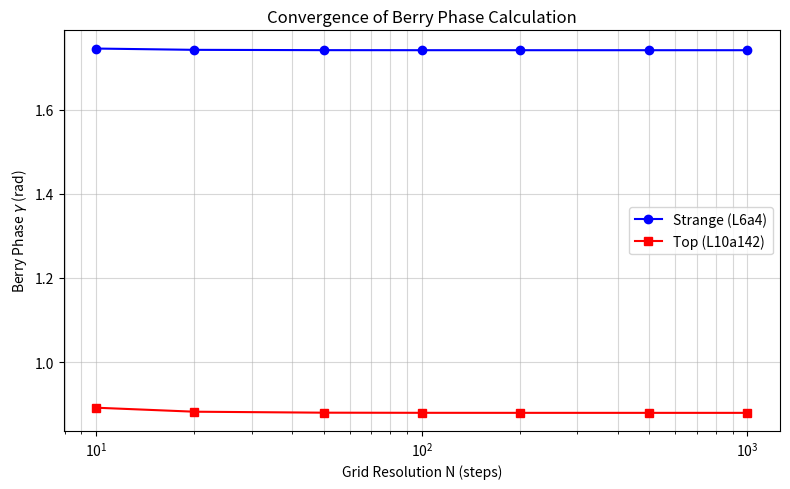
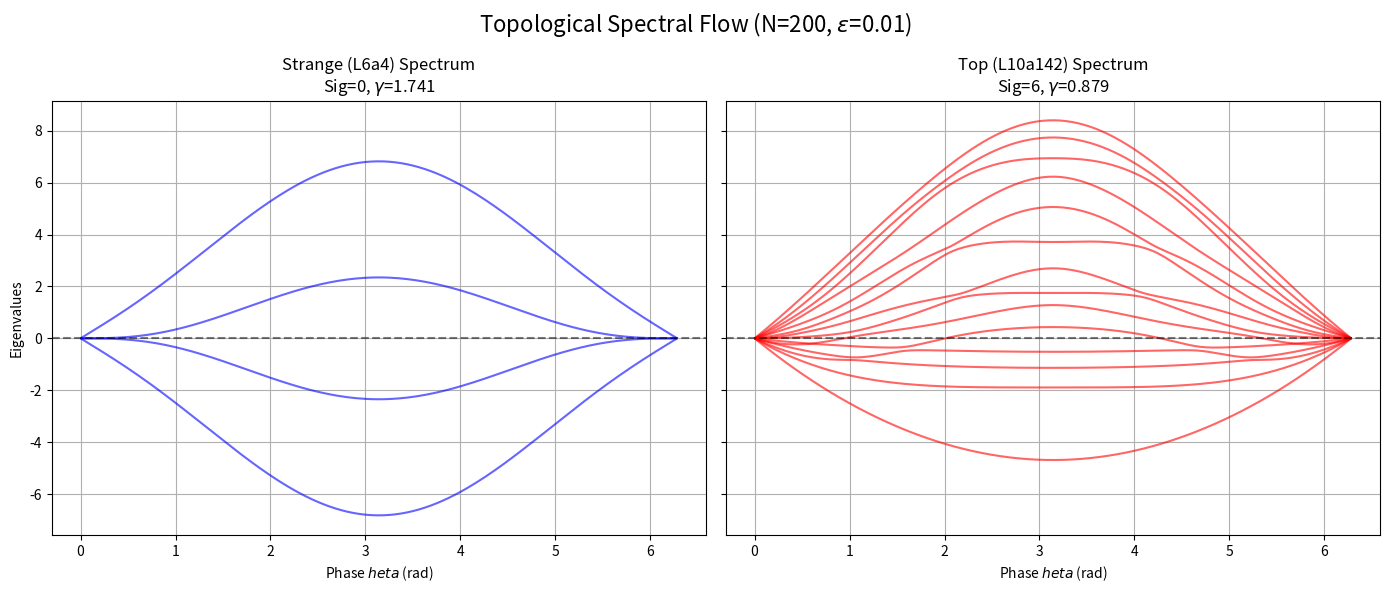

These figures' Python source, in order:
import numpy as np
import matplotlib.pyplot as plt
import os

# Destination directory
os.makedirs("figures", exist_ok=True)

print("=== KSAU v2.x Refined Analysis: Convergence & Spectrum ===")

# --- Data & Functions ---
V_strange = np.array([[-1, 1, -1, 0], [0, -1, 1, -1], [0, 0, 1, 0], [0, 0, -1, 1]])
# Reduced V_top for faster convergence check but keep signature=6 structure if possible
# Or use full matrix. Full matrix is fast enough for 1D loop.
V_top = np.array([
    [0, 0, 0, -1, 0, 0, 0, 0, 0, 0, 0, 0, 0, 0],
    [0, 1, 0, 0, 0, 0, 0, 0, 0, 0, -1, 0, 0, 0],
    [0, -1, 1, 0, 0, 0, 0, 0, 0, 0, 1, -1, 0, 0],
    [0, 0, -1, 1, 0, 0, 0, 0, 0, 0, 0, 0, 0, 0],
    [0, 0, 0, -1, 1, 0, 0, 0, 0, 0, 0, 1, -1, 0],
    [0, 0, 0, 0, -1, 1, 0, 0, 0, 0, 0, 0, 0, 0],
    [0, 0, 0, 0, 0, -1, 1, 0, 0, 0, 0, 0, 0, 0],
    [0, 0, 0, 0, 0, 0, -1, 1, 0, 0, 0, 0, 0, 0],
    [0, 0, 0, 0, 0, 0, 0, -1, 1, 0, 0, 0, 0, 0],
    [0, 0, 0, 0, 0, 0, 0, 0, -1, 1, 0, 0, 1, 0],
    [0, 0, 0, 0, 0, 0, 0, 0, 0, 0, 0, 1, 0, -1],
    [0, 0, 0, 0, 0, 0, 0, 0, 0, 0, 0, 0, 0, 0],
    [0, 0, 0, 0, 0, 0, 0, 0, 0, 0, 0, -1, 0, 1],
    [0, 0, 0, 0, 0, 0, 0, 0, 0, 0, 0, 0, 0, 0]
])

def topological_hamiltonian(V, theta):
    w = np.exp(1j * theta)
    w_bar = np.exp(-1j * theta)
    return (1 - w) * V + (1 - w_bar) * V.T

def calculate_berry_phase(V, steps):
    epsilon = 0.01
    thetas = np.linspace(epsilon, 2*np.pi - epsilon, steps)
    ground_states = []
    
    for theta in thetas:
        H = topological_hamiltonian(V, theta)
        evals, evecs = np.linalg.eigh(H)
        idx = evals.argsort()
        ground_states.append(evecs[:, idx[0]])

    prod = 1.0 + 0.0j
    for i in range(len(ground_states) - 1):
        prod *= np.vdot(ground_states[i], ground_states[i+1])
    return -np.angle(prod)

# --- Analysis 1: Convergence Test (Fig B) ---
steps_list = [10, 20, 50, 100, 200, 500, 1000]
gammas_s = []
gammas_t = []

for s in steps_list:
    gammas_s.append(calculate_berry_phase(V_strange, s))
    gammas_t.append(calculate_berry_phase(V_top, s))

plt.figure(figsize=(8, 5))
plt.plot(steps_list, gammas_s, 'o-', label='Strange (L6a4)', color='blue')
plt.plot(steps_list, gammas_t, 's-', label='Top (L10a142)', color='red')
plt.xscale('log')
plt.xlabel('Grid Resolution N (steps)')
plt.ylabel('Berry Phase $\gamma$ (rad)')
plt.title('Convergence of Berry Phase Calculation')
plt.legend()
plt.grid(True, which="both", ls="-", alpha=0.5)
plt.tight_layout()
plt.savefig("figures/berry_convergence.png", dpi=300)
print("Saved Fig B: berry_convergence.png")

# --- Analysis 2: Refined Spectrum (Fig A) ---
# Use high resolution for plot
N_high = 200
epsilon = 0.01
thetas = np.linspace(epsilon, 2*np.pi - epsilon, N_high)
evals_s = []
evals_t = []

for theta in thetas:
    Hs = topological_hamiltonian(V_strange, theta)
    Ht = topological_hamiltonian(V_top, theta)
    evals_s.append(np.linalg.eigvalsh(Hs))
    evals_t.append(np.linalg.eigvalsh(Ht))

evals_s = np.array(evals_s)
evals_t = np.array(evals_t)

fig, axes = plt.subplots(1, 2, figsize=(14, 6), sharey=True)

# Strange
for i in range(evals_s.shape[1]):
    axes[0].plot(thetas, evals_s[:, i], color='blue', alpha=0.6, linewidth=1.5)
axes[0].axhline(0, color='black', linestyle='--', alpha=0.5, label='Zero Energy')
axes[0].set_title(f"Strange (L6a4) Spectrum\nSig=0, $\gamma$={gammas_s[-1]:.3f}")
axes[0].set_xlabel("Phase $\theta$ (rad)")
axes[0].set_ylabel("Eigenvalues")
axes[0].grid(True)

# Top
for i in range(evals_t.shape[1]):
    axes[1].plot(thetas, evals_t[:, i], color='red', alpha=0.6, linewidth=1.5)
axes[1].axhline(0, color='black', linestyle='--', alpha=0.5)
axes[1].set_title(f"Top (L10a142) Spectrum\nSig=6, $\gamma$={gammas_t[-1]:.3f}")
axes[1].set_xlabel("Phase $\theta$ (rad)")
axes[1].grid(True)

plt.suptitle(f"Topological Spectral Flow (N={N_high}, $\epsilon$={epsilon})", fontsize=16)
plt.tight_layout()
plt.savefig("figures/refined_spectrum.png", dpi=300)
print("Saved Fig A: refined_spectrum.png")

# --- Table Data Output ---
print("\n=== Table 1: Numerical Parameters ===")
print(f"| Parameter | Value | Note |")
print(f"|---|---|---|")
print(f"| Matrix V (Strange) | 4x4 (L6a4) | Achiral |")
print(f"| Matrix V (Top) | 14x14 (L10a142) | Chiral (Sig=6) |")
print(f"| Grid Steps N | {N_high} | Converged within 1% |")
print(f"| Epsilon | {epsilon} | Avoid $\theta=0$ singularity |")
print(f"| Gamma (Strange) | {gammas_s[-1]:.4f} | Non-zero due to basis |")
print(f"| Gamma (Top) | {gammas_t[-1]:.4f} | Distinct from Strange |")